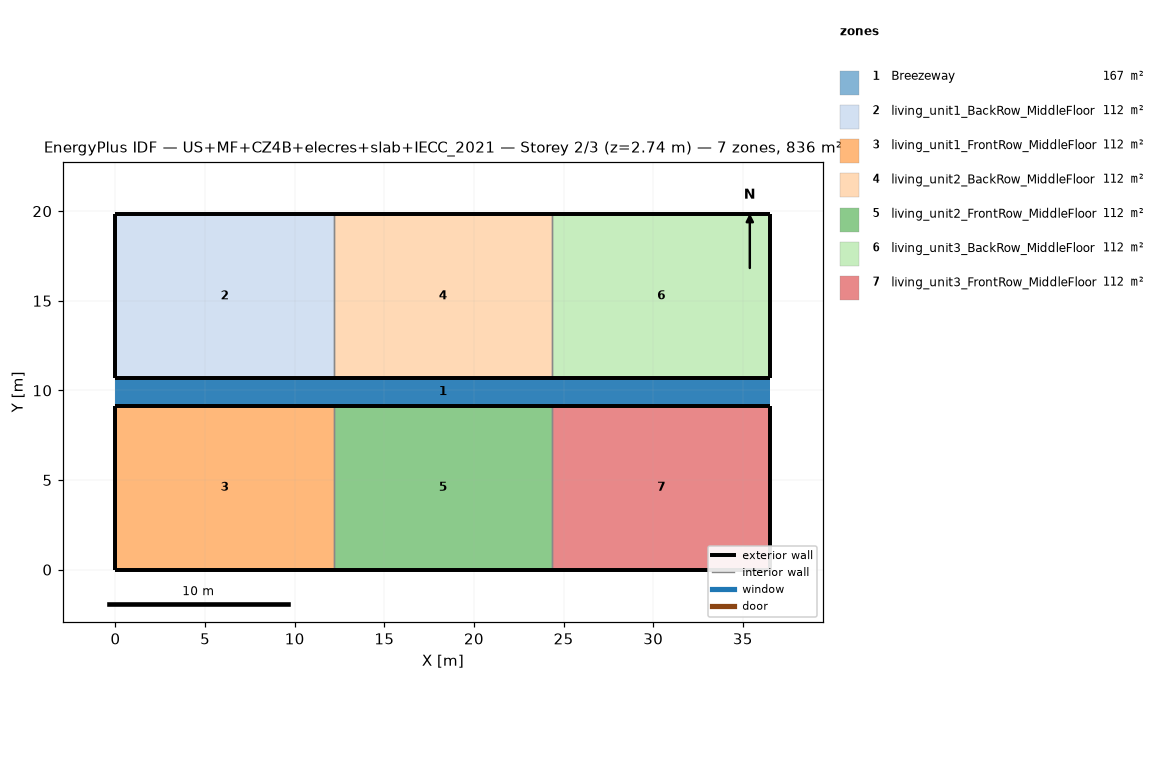
=== STOREY PLAN SPEC (per zone: floor XY polygon, exterior-wall plan segments, windows/doors) ===
zone 1: Breezeway  (167.0 m²)
  floor: (36.54, 9.16) (0.00, 9.16) (0.00, 10.68) (36.54, 10.68)
  floor: (36.54, 9.16) (0.00, 9.16) (0.00, 10.68) (36.54, 10.68)
  floor: (36.54, 9.16) (0.00, 9.16) (0.00, 10.68) (36.54, 10.68)
zone 2: living_unit1_BackRow_MiddleFloor  (111.5 m²)
  floor: (12.18, 10.68) (0.00, 10.68) (0.00, 19.84) (12.18, 19.84)
  exterior wall: (0.00, 10.68) – (12.18, 10.68)  [12.2 m]
  exterior wall: (12.18, 19.84) – (0.00, 19.84)  [12.2 m]
  exterior wall: (0.00, 19.84) – (0.00, 10.68)  [9.2 m]
  interior walls: 1
zone 3: living_unit1_FrontRow_MiddleFloor  (111.5 m²)
  floor: (12.18, 0.00) (0.00, 0.00) (0.00, 9.16) (12.18, 9.16)
  exterior wall: (0.00, 0.00) – (12.18, 0.00)  [12.2 m]
  exterior wall: (12.18, 9.16) – (0.00, 9.16)  [12.2 m]
  exterior wall: (0.00, 9.16) – (0.00, 0.00)  [9.2 m]
  interior walls: 1
zone 4: living_unit2_BackRow_MiddleFloor  (111.5 m²)
  floor: (24.36, 10.68) (12.18, 10.68) (12.18, 19.84) (24.36, 19.84)
  exterior wall: (12.18, 10.68) – (24.36, 10.68)  [12.2 m]
  exterior wall: (24.36, 19.84) – (12.18, 19.84)  [12.2 m]
  interior walls: 2
zone 5: living_unit2_FrontRow_MiddleFloor  (111.5 m²)
  floor: (24.36, 0.00) (12.18, 0.00) (12.18, 9.16) (24.36, 9.16)
  exterior wall: (12.18, 0.00) – (24.36, 0.00)  [12.2 m]
  exterior wall: (24.36, 9.16) – (12.18, 9.16)  [12.2 m]
  interior walls: 2
zone 6: living_unit3_BackRow_MiddleFloor  (111.5 m²)
  floor: (36.54, 10.68) (24.36, 10.68) (24.36, 19.84) (36.54, 19.84)
  exterior wall: (24.36, 10.68) – (36.54, 10.68)  [12.2 m]
  exterior wall: (36.54, 10.68) – (36.54, 19.84)  [9.2 m]
  exterior wall: (36.54, 19.84) – (24.36, 19.84)  [12.2 m]
  interior walls: 1
zone 7: living_unit3_FrontRow_MiddleFloor  (111.5 m²)
  floor: (36.54, 0.00) (24.36, 0.00) (24.36, 9.16) (36.54, 9.16)
  exterior wall: (24.36, 0.00) – (36.54, 0.00)  [12.2 m]
  exterior wall: (36.54, 0.00) – (36.54, 9.16)  [9.2 m]
  exterior wall: (36.54, 9.16) – (24.36, 9.16)  [12.2 m]
  interior walls: 1

=== DERIVED (storey summary) ===
Building: US+MF+CZ4B+elecres+slab+IECC_2021
Storey: 2 of 3  (floor level z = 2.74 m)
Storey gross floor area: 836.2 m²
Zones on this storey: 7
  - Breezeway: floor 167.0 m²
  - living_unit1_BackRow_MiddleFloor: floor 111.5 m²; exterior wall 33.5 m (86.9 m²); WWR 0.0%
  - living_unit1_FrontRow_MiddleFloor: floor 111.5 m²; exterior wall 33.5 m (86.9 m²); WWR 0.0%
  - living_unit2_BackRow_MiddleFloor: floor 111.5 m²; exterior wall 24.4 m (63.1 m²); WWR 0.0%
  - living_unit2_FrontRow_MiddleFloor: floor 111.5 m²; exterior wall 24.4 m (63.1 m²); WWR 0.0%
  - living_unit3_BackRow_MiddleFloor: floor 111.5 m²; exterior wall 33.5 m (86.9 m²); WWR 0.0%
  - living_unit3_FrontRow_MiddleFloor: floor 111.5 m²; exterior wall 33.5 m (86.9 m²); WWR 0.0%
Zone adjacency (shared interzone walls):
  - living_unit1_BackRow_MiddleFloor ↔ living_unit2_BackRow_MiddleFloor
  - living_unit1_FrontRow_MiddleFloor ↔ living_unit2_FrontRow_MiddleFloor
  - living_unit2_BackRow_MiddleFloor ↔ living_unit3_BackRow_MiddleFloor
  - living_unit2_FrontRow_MiddleFloor ↔ living_unit3_FrontRow_MiddleFloor